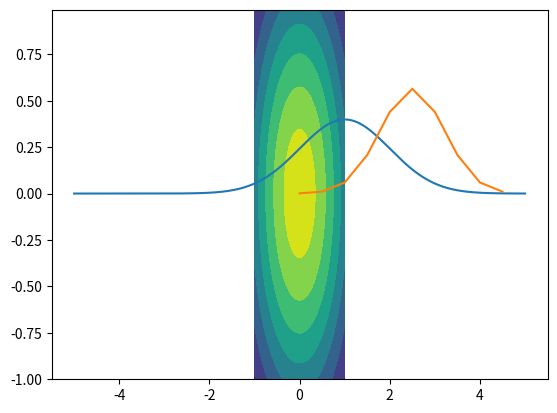

Recreate this plot in Python.
import numpy as np
import scipy.stats as st
import matplotlib.pyplot as plt
# 泊松分布,泊松分布的期望和方差均为 lamda
# 概率函数 P(X=K) = (lameda ** k) * (e ** -lamda)/ k!
F_true = 1000
N = 50
F = st.poisson(F_true).rvs(N) # rvs采样50个
print(F)

# mu_true, sigma_true = 1000, 15
# N = 100
# F_true = st.norm(mu_true, sigma_true).rvs(N)
# F = st.poisson(F_true).rvs()
# print(F)

# 二项分布
n,p = 100,.5
X = st.binom(n,p)
print(X.mean(),X.std())
'''
pdf 表示的是函数，给一定输入值，就会得到一个输出值，而不是随机变量。
st.norm.pdf(0, loc=0, scale=1) ⇒ 1/sqrt((2pi)**0.5)
如下代码绘制出  1/((2pi)**0.5) * e ** (- (x-1)**2/2)
'''
mu, sigma = 1, 1
xs = np.linspace(-5, 5, 1000)
plt.plot(xs, st.norm.pdf(xs, loc=mu, scale=sigma))
plt.show()

# st.multivariate_normal：多元正态分布；
x = np.linspace(0, 5, 10, endpoint=False)
y = st.multivariate_normal.pdf(x, mean=2.5, cov=.5)
plt.plot(x,y)
plt.show()

x, y = np.mgrid[-1:1:.01, -1:1:.01]
pos = np.empty(x.shape + (2,))
pos[:, :, 0] = x; pos[:, :, 1] = y
rv = st.multivariate_normal([0, 0], [[1, 0], [0, 1]])
plt.contourf(x, y, rv.pdf(pos))
plt.show()



